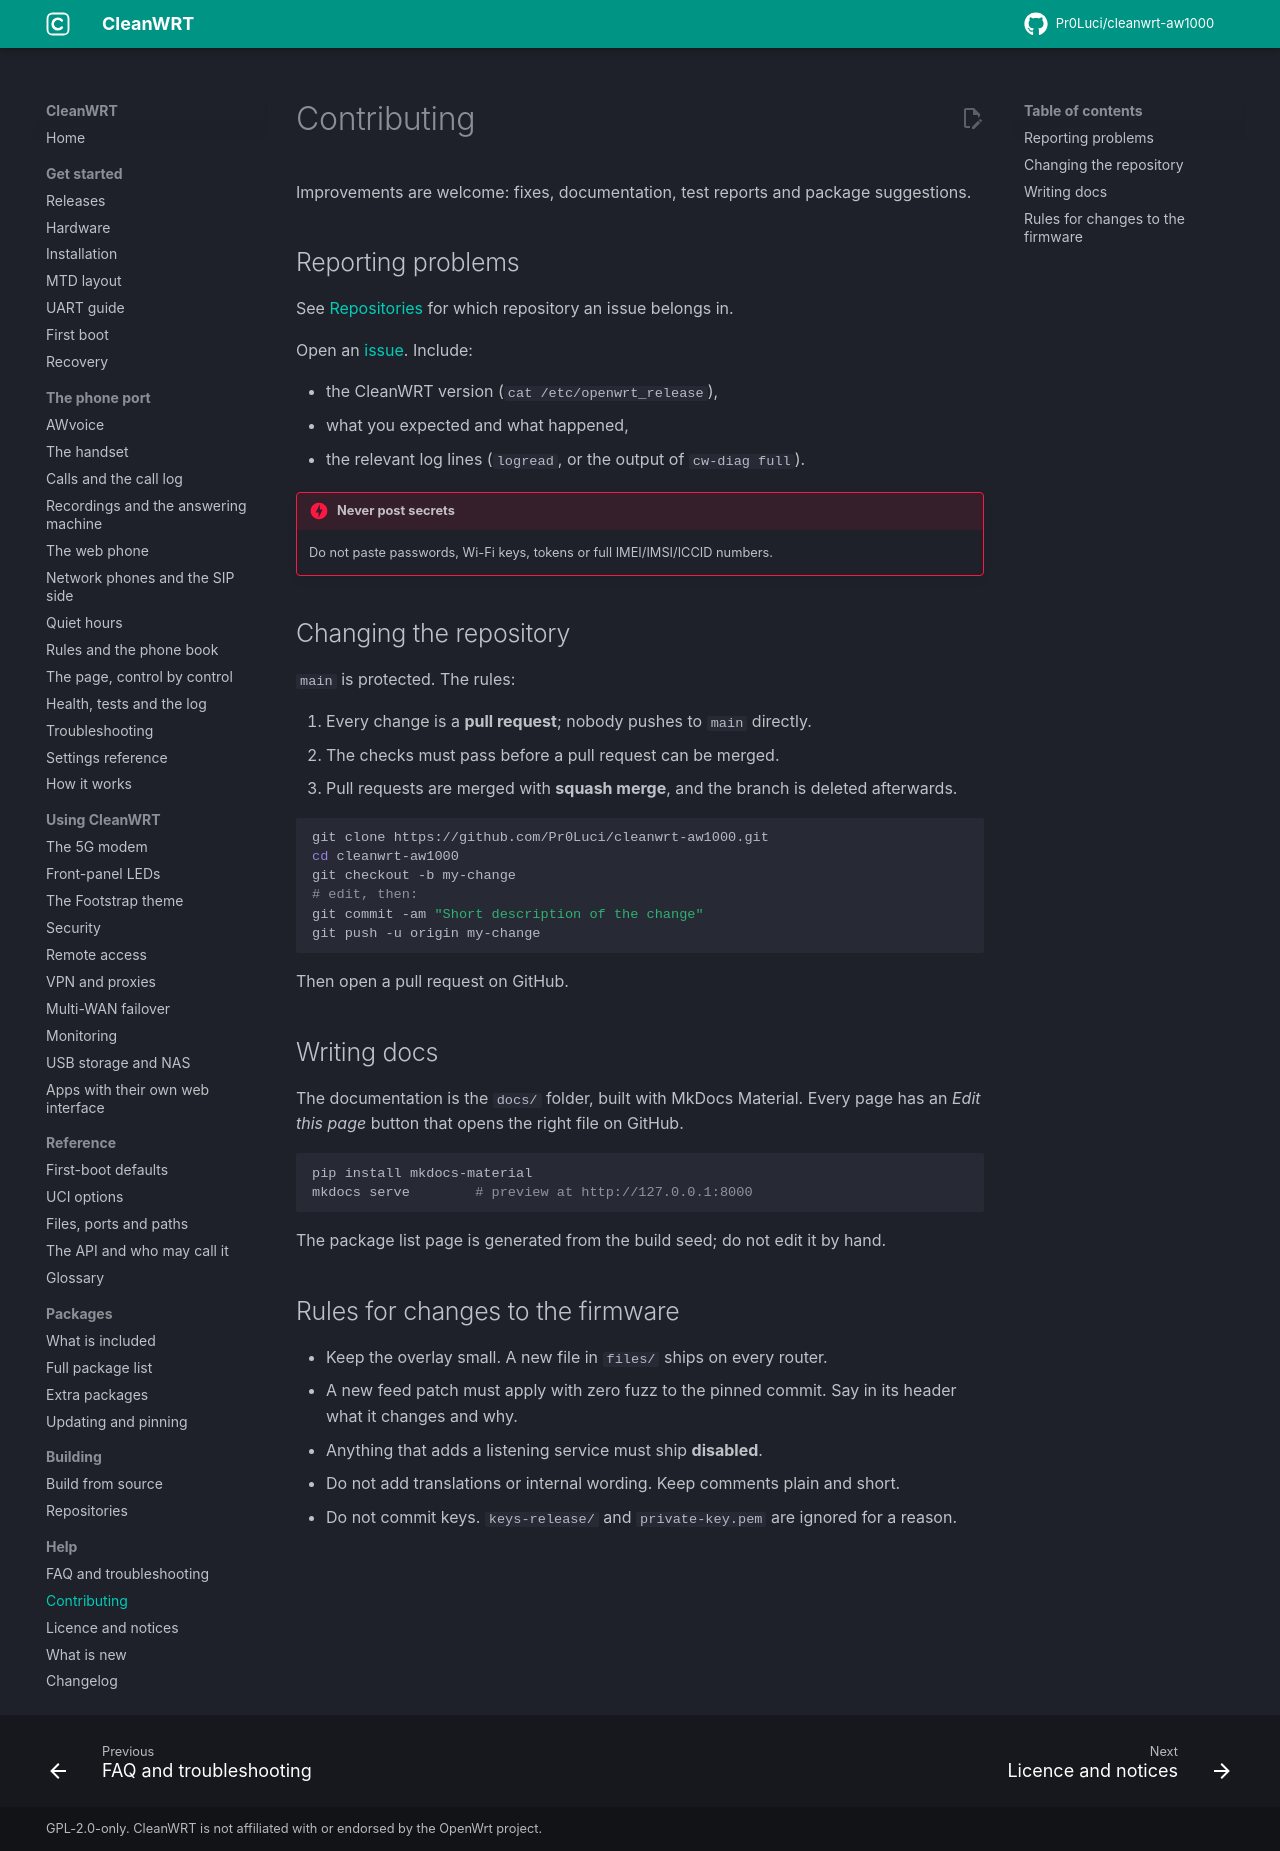

repository: Pr0Luci/cleanwrt-aw1000 · page: docs/contributing/index.html · generator: mkdocs

---
title: "Contribute to CleanWRT"
description: "How to report problems, send pull requests and improve the CleanWRT documentation for the Arcadyan AW1000."
---

# Contributing

Improvements are welcome: fixes, documentation, test reports and package suggestions.

## Reporting problems

See [Repositories](repositories.md) for which repository an issue belongs in.

Open an [issue](https://github.com/Pr0Luci/cleanwrt-aw1000/issues). Include:

- the CleanWRT version (`cat /etc/openwrt_release`),
- what you expected and what happened,
- the relevant log lines (`logread`, or the output of `cw-diag full`).

!!! danger "Never post secrets"
    Do not paste passwords, Wi-Fi keys, tokens or full IMEI/IMSI/ICCID numbers.

## Changing the repository

`main` is protected. The rules:

1. Every change is a **pull request**; nobody pushes to `main` directly.
2. The checks must pass before a pull request can be merged.
3. Pull requests are merged with **squash merge**, and the branch is deleted afterwards.

```sh
git clone https://github.com/Pr0Luci/cleanwrt-aw1000.git
cd cleanwrt-aw1000
git checkout -b my-change
# edit, then:
git commit -am "Short description of the change"
git push -u origin my-change
```

Then open a pull request on GitHub.

## Writing docs

The documentation is the `docs/` folder, built with MkDocs Material. Every page has an *Edit this
page* button that opens the right file on GitHub.

```sh
pip install mkdocs-material
mkdocs serve        # preview at http://127.0.0.1:8000
```

The package list page is generated from the build seed; do not edit it by hand.

## Rules for changes to the firmware

- Keep the overlay small. A new file in `files/` ships on every router.
- A new feed patch must apply with zero fuzz to the pinned commit. Say in its header what it
  changes and why.
- Anything that adds a listening service must ship **disabled**.
- Do not add translations or internal wording. Keep comments plain and short.
- Do not commit keys. `keys-release/` and `private-key.pem` are ignored for a reason.
